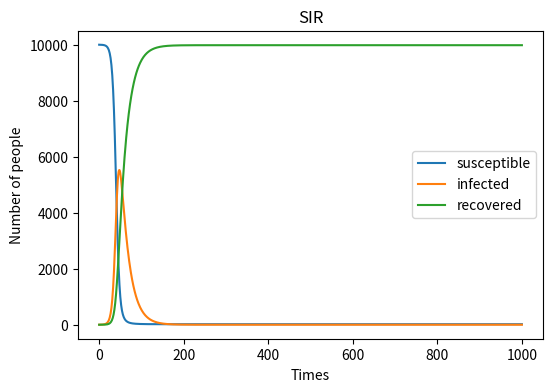

Here is the Python script that generated this plot:
import numpy as np
import matplotlib . pyplot as plt
N=10000
I1=1
S1=N-I1
R1=0
beta=0.3
gamma=0.05
S=[]
I=[]
R=[]
S.append(S1)
I.append(I1)
R.append(R1)
times=1000
for t in range (times):
    NewI= beta*S1*(I1/N)
    NewR= gamma*I1
    S1=S1-NewI
    I1=I1-NewR+NewI
    R1=R1+NewR
    S.append(S1)
    I.append(I1)
    R.append(R1)
t=t+1
print (S,I,R)
plt.figure(figsize=(6,4), dpi=150)
plt.plot(S, label='susceptible')
plt.plot(I, label='infected')
plt.plot(R, label='recovered')
plt.xlabel('Times')
plt.ylabel('Number of people')
plt.title('SIR')
plt.legend()
plt.savefig('SIR.png', format='png')
plt.show()